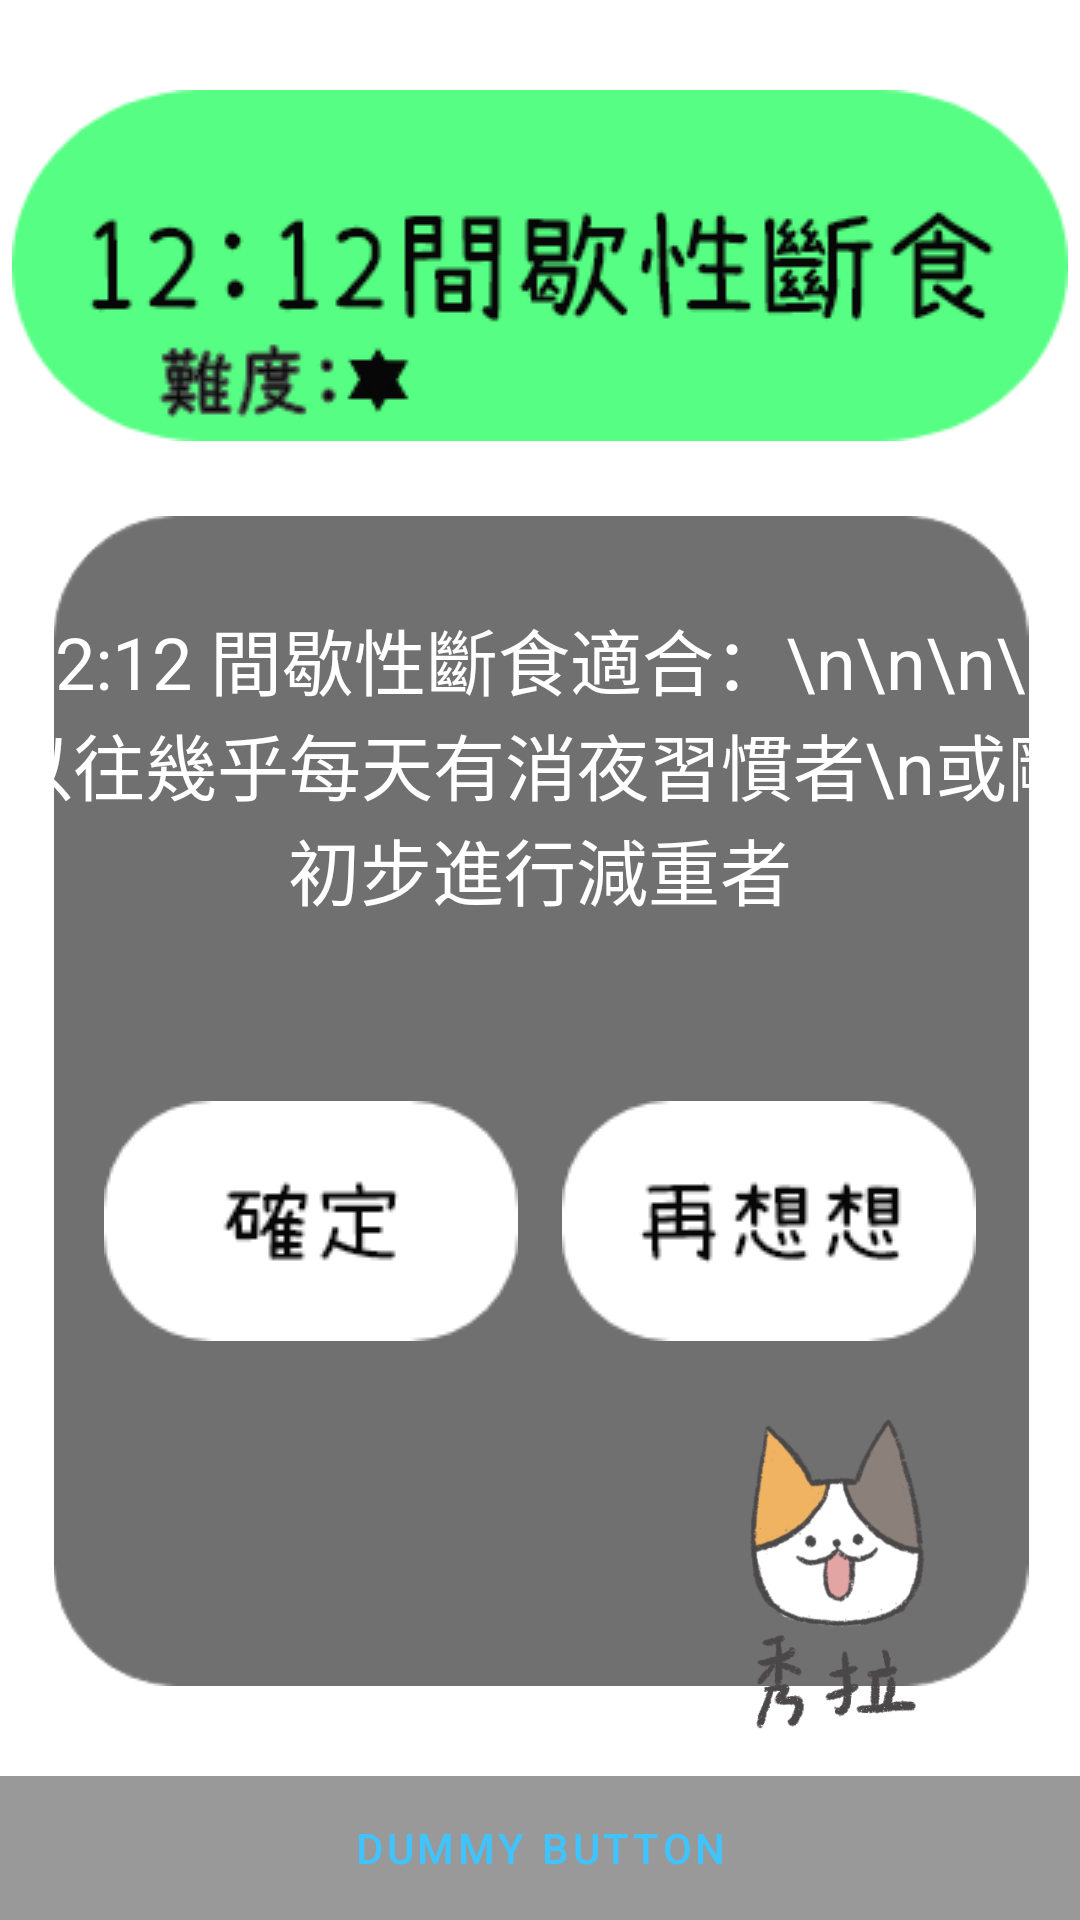

Here is an Android app screen rendered from its layout file. Give the layout XML and the strings, colors and styles it references.
<!-- AndroidManifest.xml: application theme Theme.FoodieMonster -->
<!-- res/layout/fragment_time_select_ask.xml -->
<?xml version="1.0" encoding="utf-8"?>
<FrameLayout xmlns:android="http://schemas.android.com/apk/res/android"
    xmlns:app="http://schemas.android.com/apk/res-auto"
    xmlns:tools="http://schemas.android.com/tools"
    android:layout_width="match_parent"
    android:layout_height="match_parent"
    android:background="?attr/fullscreenBackgroundColor"
    android:theme="@style/ThemeOverlay.FoodieMonster.FullscreenContainer"
    tools:context=".ui.time.TimeFragment">

    
    <FrameLayout
        android:layout_width="match_parent"
        android:layout_height="match_parent"
        android:fitsSystemWindows="true">

        <LinearLayout
            android:id="@+id/fullscreen_content_controls"
            style="@style/Widget.Theme.FoodieMonster.ButtonBar.Fullscreen"
            android:layout_width="match_parent"
            android:layout_height="wrap_content"
            android:layout_gravity="bottom|center_horizontal"
            android:orientation="horizontal"
            tools:ignore="UselessParent">

            <Button
                android:id="@+id/dummy_button"
                style="?android:attr/buttonBarButtonStyle"
                android:layout_width="0dp"
                android:layout_height="wrap_content"
                android:layout_weight="1"
                android:text="@string/dummy_button" />

        </LinearLayout>
    </FrameLayout>

    <androidx.constraintlayout.widget.ConstraintLayout
        android:layout_width="match_parent"
        android:layout_height="match_parent">

        <ImageView
            android:id="@+id/time_title"
            android:layout_width="wrap_content"
            android:layout_height="wrap_content"
            android:layout_marginTop="30dp"
            android:src="@drawable/time_1212"
            app:layout_constraintEnd_toEndOf="parent"
            app:layout_constraintStart_toStartOf="parent"
            app:layout_constraintTop_toTopOf="parent" />

        <ImageView
            android:id="@+id/time_rect"
            android:layout_width="400dp"
            android:layout_height="390dp"
            android:layout_marginTop="25dp"
            android:src="@drawable/time_rect"
            app:layout_constraintEnd_toEndOf="parent"
            app:layout_constraintStart_toStartOf="parent"
            app:layout_constraintTop_toBottomOf="@+id/time_title" />

        <TextView
            android:id="@+id/time_text"
            android:layout_width="wrap_content"
            android:layout_height="wrap_content"
            android:layout_marginTop="30dp"
            android:text="12:12 間歇性斷食適合：\n\n\n\n以往幾乎每天有消夜習慣者\n或剛初步進行減重者"
            android:textAlignment="center"
            android:textColor="@color/white"
            android:textSize="24sp"
            app:layout_constraintEnd_toEndOf="@+id/time_rect"
            app:layout_constraintStart_toStartOf="@+id/time_rect"
            app:layout_constraintTop_toTopOf="@+id/time_rect" />


        <ImageView
            android:id="@+id/time_accept"
            android:layout_width="wrap_content"
            android:layout_height="wrap_content"
            android:layout_marginStart="40dp"
            android:layout_marginTop="60dp"
            android:src="@drawable/time_accept"
            app:layout_constraintEnd_toStartOf="@+id/time_ignore"
            app:layout_constraintStart_toStartOf="@+id/time_rect"
            app:layout_constraintTop_toBottomOf="@+id/time_text" />

        <ImageView
            android:id="@+id/time_ignore"
            android:layout_width="wrap_content"
            android:layout_height="wrap_content"
            android:layout_marginTop="60dp"
            android:layout_marginEnd="40dp"
            android:src="@drawable/time_ignore"
            app:layout_constraintEnd_toEndOf="@+id/time_rect"
            app:layout_constraintStart_toEndOf="@+id/time_accept"
            app:layout_constraintTop_toBottomOf="@+id/time_text" />

        <ImageView
            android:id="@+id/time_showla"
            android:layout_width="150dp"
            android:layout_height="150dp"
            android:layout_marginTop="5dp"
            android:layout_marginEnd="10dp"
            android:src="@drawable/icon_bottom_showla"
            app:layout_constraintEnd_toEndOf="parent"
            app:layout_constraintTop_toBottomOf="@+id/time_ignore" />


    </androidx.constraintlayout.widget.ConstraintLayout>

</FrameLayout>
<!-- resources referenced by this layout -->
<resources>
  <color name="white">#FFFFFFFF</color>
  <!-- drawable icon_bottom_showla: png bitmap (drawable, 886331 bytes) -->
  <!-- drawable time_1212: png bitmap (drawable, 11696 bytes) -->
  <!-- drawable time_accept: png bitmap (drawable, 2775 bytes) -->
  <!-- drawable time_ignore: png bitmap (drawable, 3248 bytes) -->
  <!-- drawable time_rect: png bitmap (drawable, 6778 bytes) -->
  <string name="dummy_button">Dummy Button</string>
  <style name="ThemeOverlay.FoodieMonster.FullscreenContainer" parent="">
          <item name="fullscreenBackgroundColor">@color/white</item>
          <item name="fullscreenTextColor">@color/light_blue_A200</item>
      </style>
  <style name="Widget.Theme.FoodieMonster.ButtonBar.Fullscreen" parent="">
          <item name="android:background">@color/black_overlay</item>
          <item name="android:buttonBarStyle">?android:attr/buttonBarStyle</item>
      </style>
  <style name="Theme.FoodieMonster" parent="Theme.MaterialComponents.DayNight.NoActionBar">
          
          <item name="colorPrimary">@color/light_blue_A200</item>
          <item name="colorPrimaryVariant">@color/light_blue_600</item>
          <item name="colorOnPrimary">@color/white</item>
          
          <item name="colorSecondary">@color/teal_200</item>
          <item name="colorSecondaryVariant">@color/teal_700</item>
          <item name="colorOnSecondary">@color/black</item>
          
          <item name="android:statusBarColor" tools:targetApi="l">?attr/colorPrimaryVariant</item>
          
  
      </style>
  <color name="light_blue_A200">#FF40C4FF</color>
  <color name="black_overlay">#66000000</color>
  <color name="light_blue_600">#FF039BE5</color>
  <color name="teal_200">#FF03DAC5</color>
  <color name="teal_700">#FF018786</color>
  <color name="black">#FF000000</color>
</resources>
